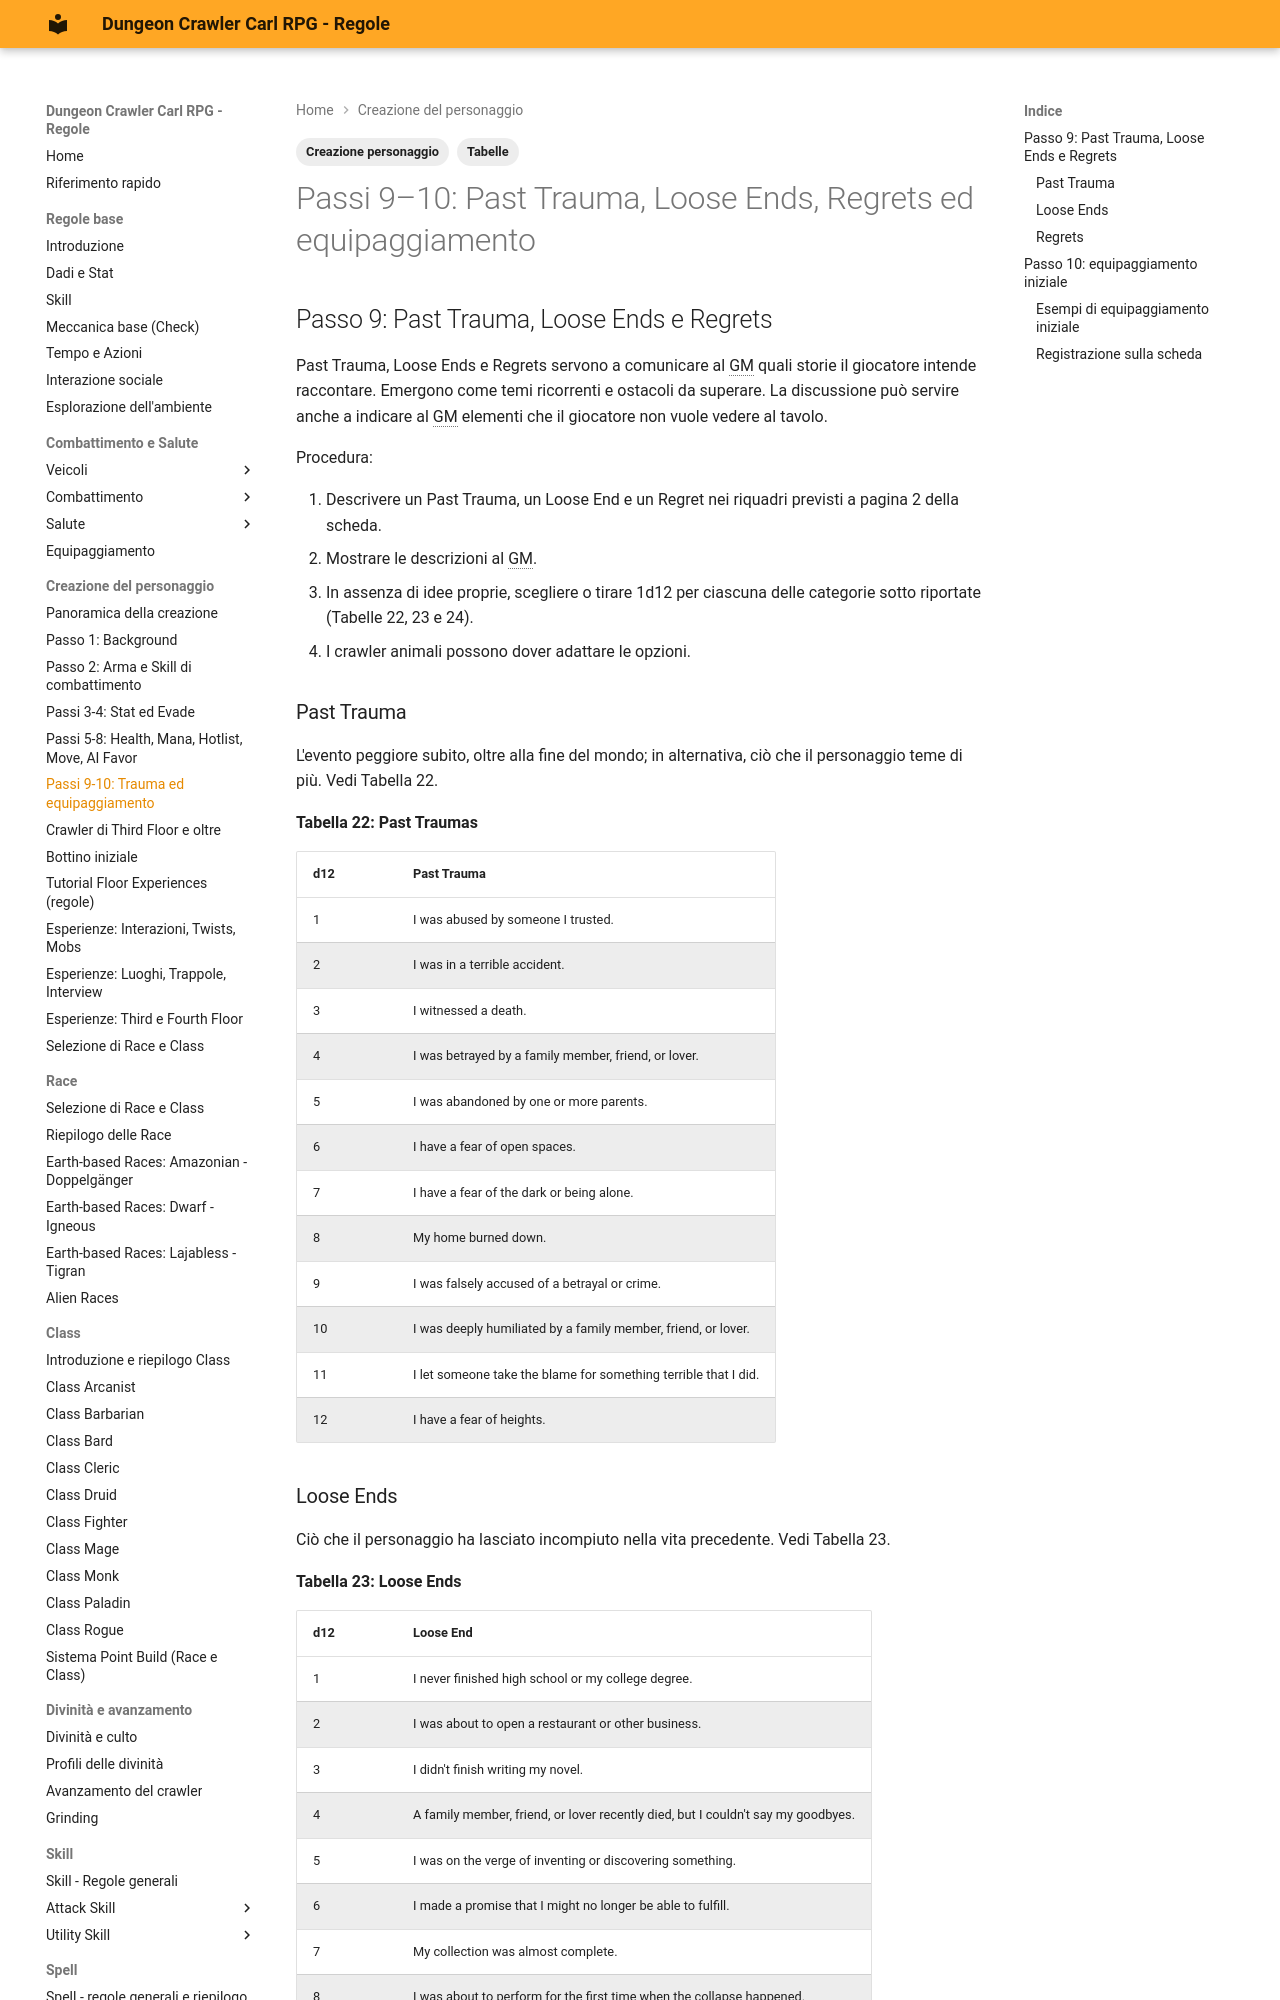

repository: canadese87/DCC · page: 04_creazione/passo_09_10_trauma_equipaggiamento/index.html · generator: mkdocs

---
tags:
  - Creazione personaggio
  - Tabelle
---

# Passi 9–10: Past Trauma, Loose Ends, Regrets ed equipaggiamento

## Passo 9: Past Trauma, Loose Ends e Regrets

Past Trauma, Loose Ends e Regrets servono a comunicare al GM quali storie il giocatore intende raccontare. Emergono come temi ricorrenti e ostacoli da superare. La discussione può servire anche a indicare al GM elementi che il giocatore non vuole vedere al tavolo.

Procedura:

1. Descrivere un Past Trauma, un Loose End e un Regret nei riquadri previsti a pagina 2 della scheda.
2. Mostrare le descrizioni al GM.
3. In assenza di idee proprie, scegliere o tirare 1d12 per ciascuna delle categorie sotto riportate (Tabelle 22, 23 e 24).
4. I crawler animali possono dover adattare le opzioni.

### Past Trauma

L'evento peggiore subito, oltre alla fine del mondo; in alternativa, ciò che il personaggio teme di più. Vedi Tabella 22.

**Tabella 22: Past Traumas**

| d12 | Past Trauma |
|---|---|
| 1 | I was abused by someone I trusted. |
| 2 | I was in a terrible accident. |
| 3 | I witnessed a death. |
| 4 | I was betrayed by a family member, friend, or lover. |
| 5 | I was abandoned by one or more parents. |
| 6 | I have a fear of open spaces. |
| 7 | I have a fear of the dark or being alone. |
| 8 | My home burned down. |
| 9 | I was falsely accused of a betrayal or crime. |
| 10 | I was deeply humiliated by a family member, friend, or lover. |
| 11 | I let someone take the blame for something terrible that I did. |
| 12 | I have a fear of heights. |
